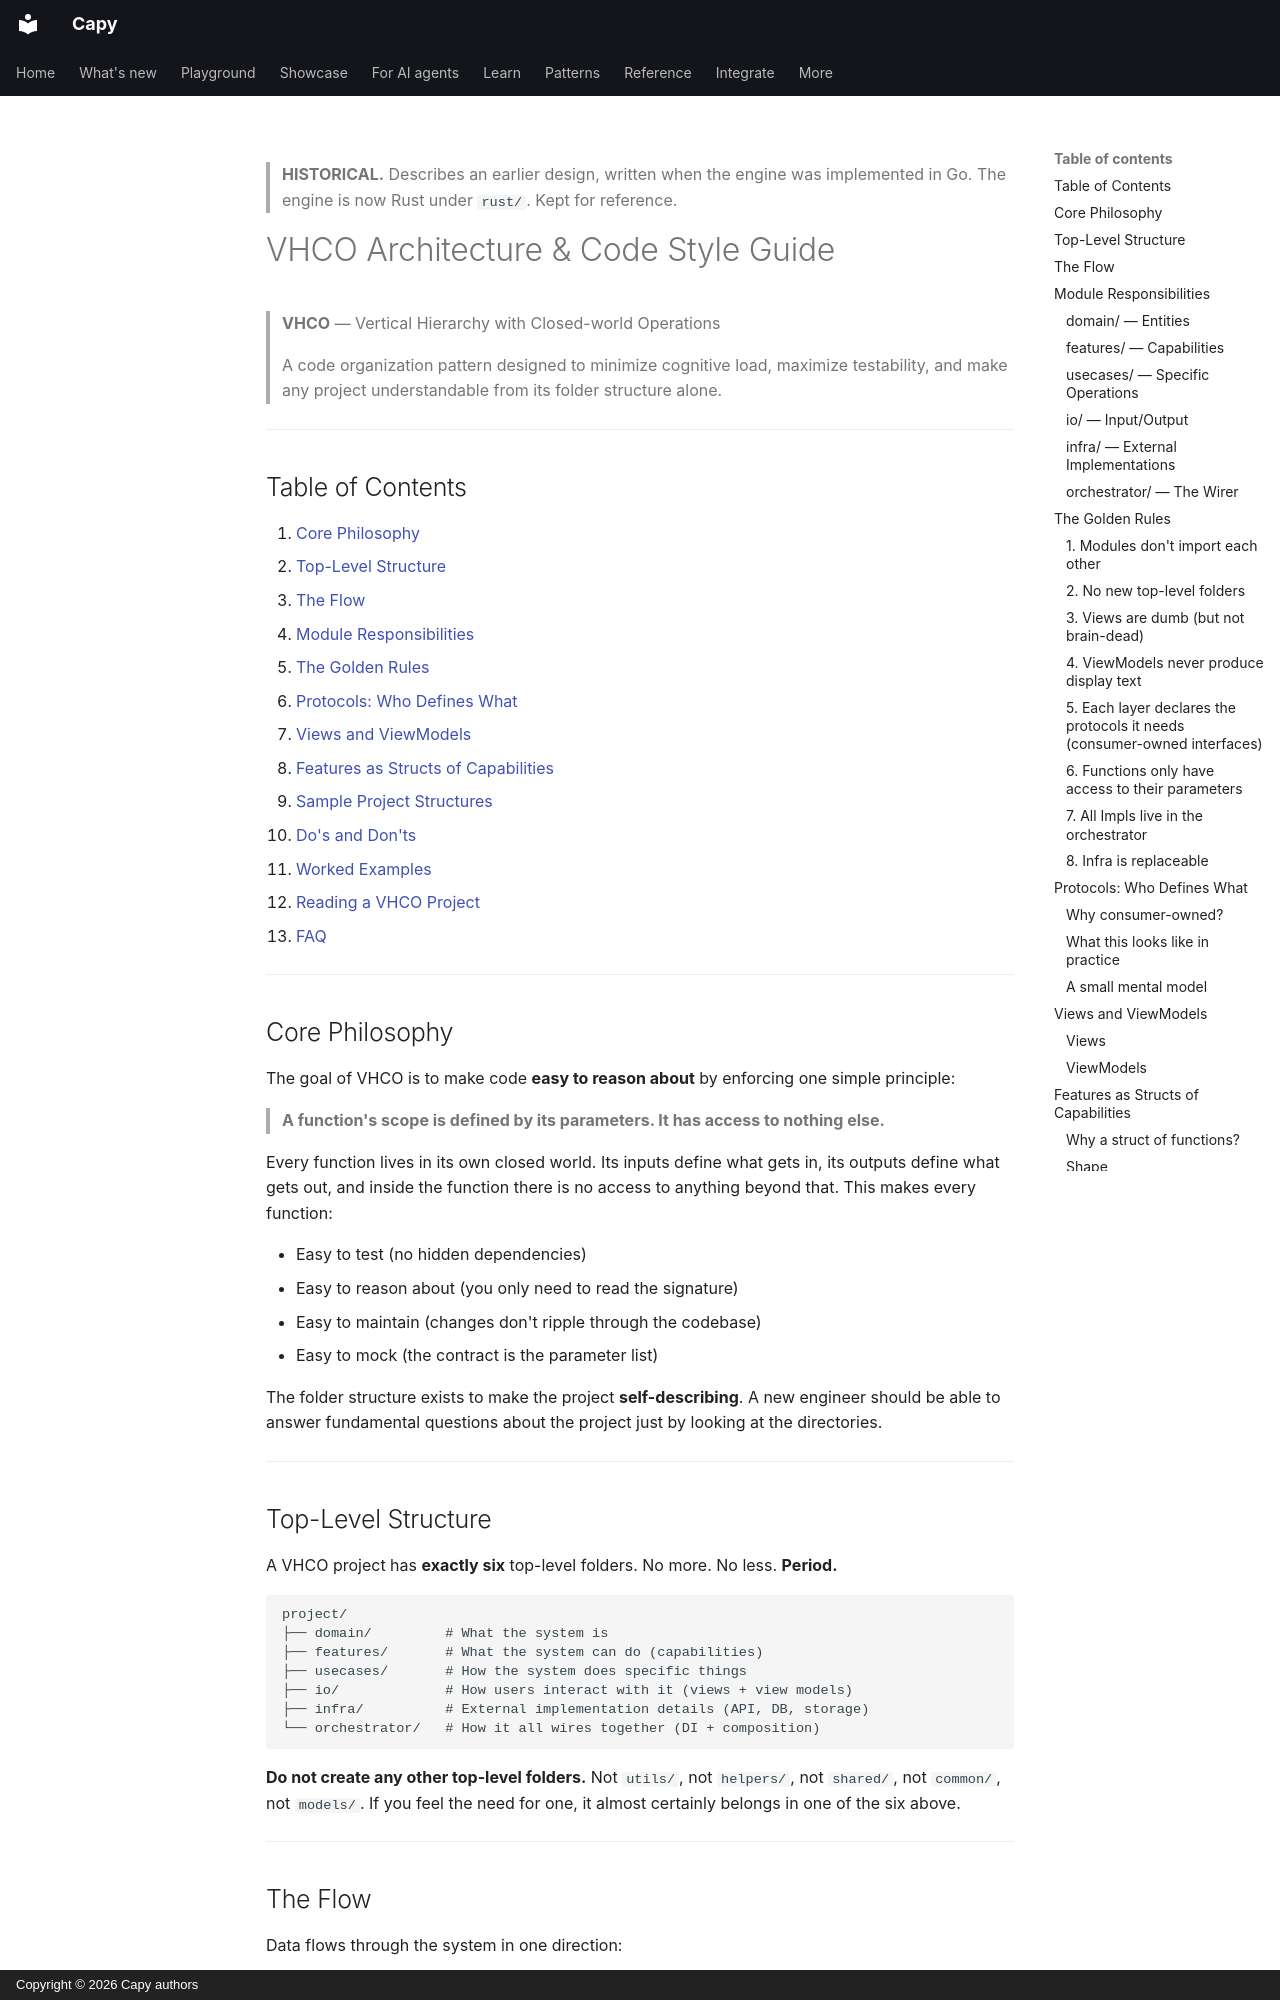

repository: olivierdevelops/capy · page: legacy/vhco-architecture/index.html · generator: mkdocs · copyright: Copyright © 2026 Capy authors

> **HISTORICAL.** Describes an earlier design, written when the engine was
> implemented in Go. The engine is now Rust under `rust/`. Kept for reference.

# VHCO Architecture & Code Style Guide

> **VHCO** — Vertical Hierarchy with Closed-world Operations
>
> A code organization pattern designed to minimize cognitive load, maximize testability, and make any project understandable from its folder structure alone.

---

## Table of Contents

1. [Core Philosophy](#core-philosophy)
2. [Top-Level Structure](#top-level-structure)
3. [The Flow](#the-flow)
4. [Module Responsibilities](#module-responsibilities)
5. [The Golden Rules](#the-golden-rules)
6. [Protocols: Who Defines What](#protocols-who-defines-what)
7. [Views and ViewModels](#views-and-viewmodels)
8. [Features as Structs of Capabilities](#features-as-structs-of-capabilities)
9. [Sample Project Structures](#sample-project-structures)
10. [Do's and Don'ts](#dos-and-donts)
11. [Worked Examples](#worked-examples)
12. [Reading a VHCO Project](#reading-a-vhco-project)
13. [FAQ](#faq)

---

## Core Philosophy

The goal of VHCO is to make code **easy to reason about** by enforcing one simple principle:

> **A function's scope is defined by its parameters. It has access to nothing else.**

Every function lives in its own closed world. Its inputs define what gets in, its outputs define what gets out, and inside the function there is no access to anything beyond that. This makes every function:

- Easy to test (no hidden dependencies)
- Easy to reason about (you only need to read the signature)
- Easy to maintain (changes don't ripple through the codebase)
- Easy to mock (the contract is the parameter list)

The folder structure exists to make the project **self-describing**. A new engineer should be able to answer fundamental questions about the project just by looking at the directories.

---

## Top-Level Structure

A VHCO project has **exactly six** top-level folders. No more. No less. **Period.**

```
project/
├── domain/         # What the system is
├── features/       # What the system can do (capabilities)
├── usecases/       # How the system does specific things
├── io/             # How users interact with it (views + view models)
├── infra/          # External implementation details (API, DB, storage)
└── orchestrator/   # How it all wires together (DI + composition)
```

**Do not create any other top-level folders.** Not `utils/`, not `helpers/`, not `shared/`, not `common/`, not `models/`. If you feel the need for one, it almost certainly belongs in one of the six above.

---
